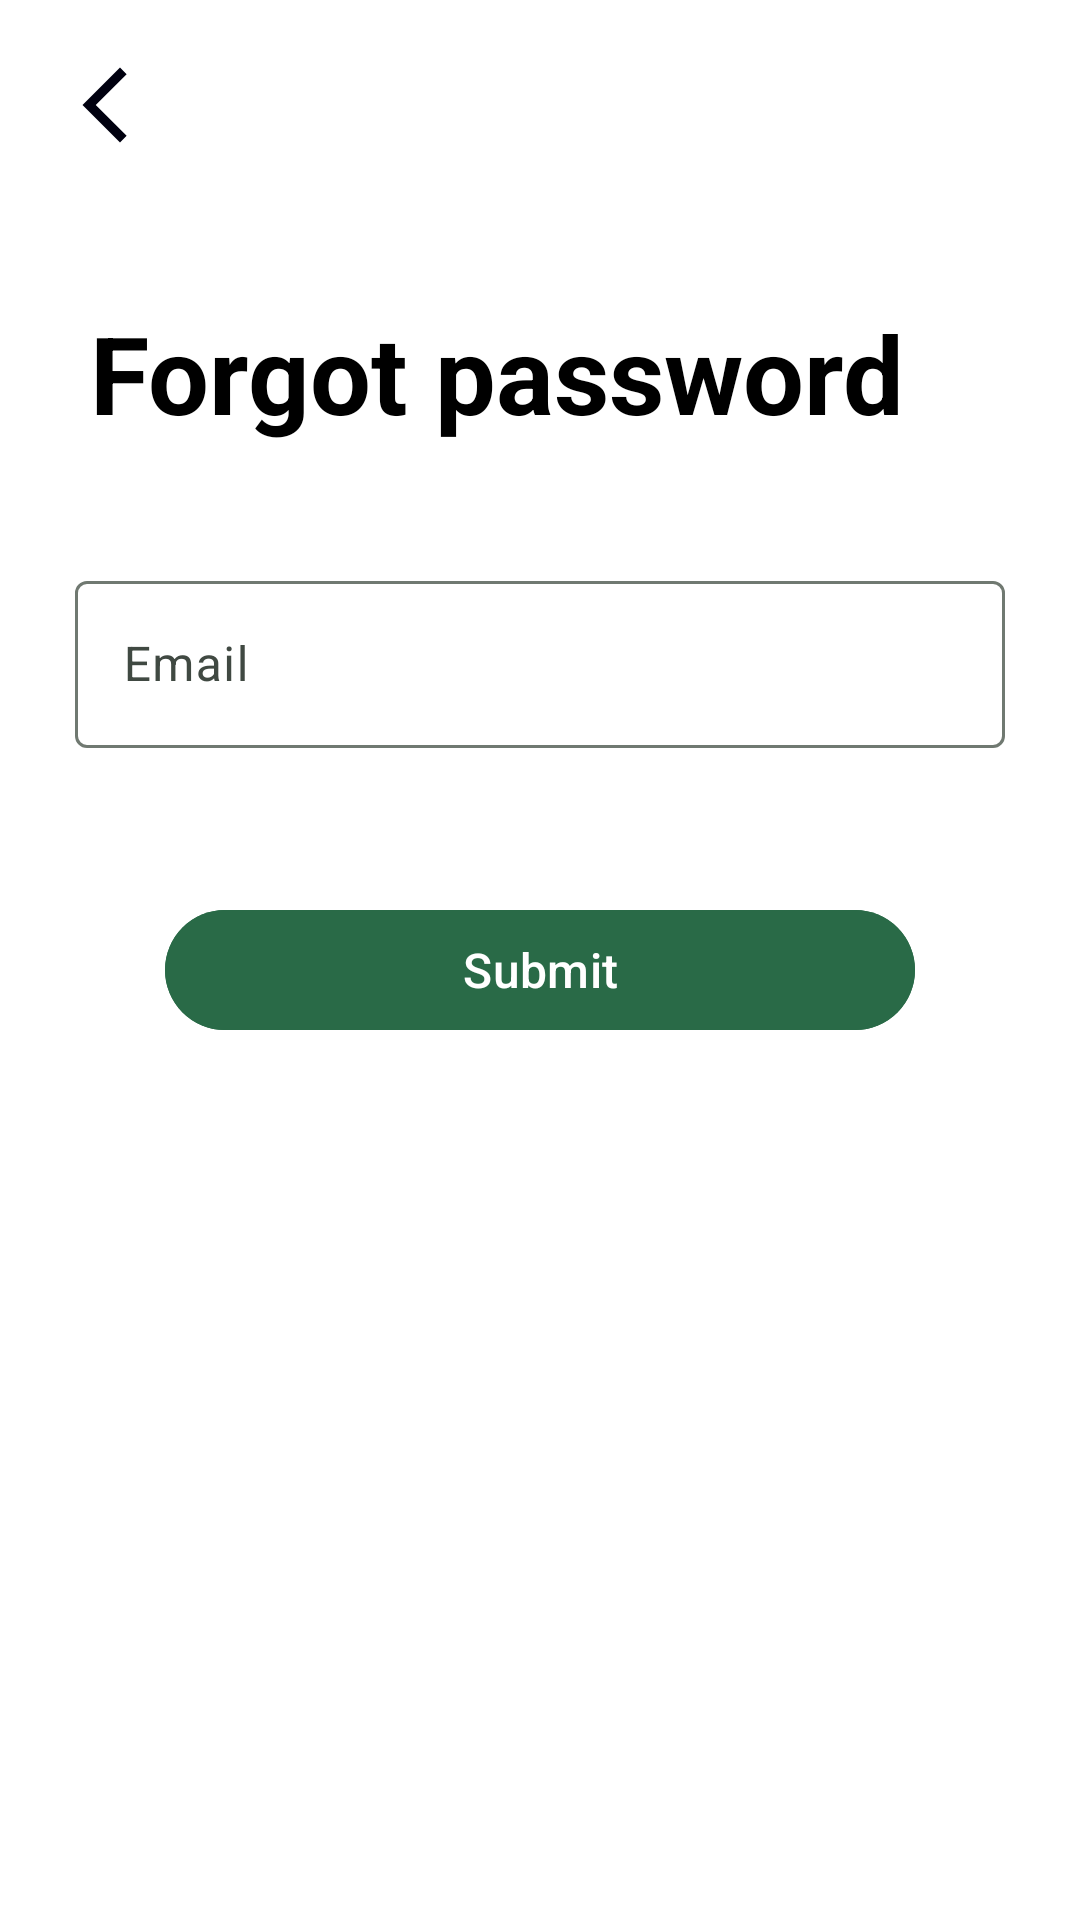

Produce the Android XML layout that renders to this screen, including the resource entries it uses.
<!-- AndroidManifest.xml: application theme Theme.ClassTracking -->
<!-- res/layout/activity_forgot_password.xml -->
<?xml version="1.0" encoding="utf-8"?>
<LinearLayout xmlns:android="http://schemas.android.com/apk/res/android"
    android:orientation="vertical"
    android:layout_width="match_parent"
    android:layout_height="match_parent">

    <ImageView
        android:id="@+id/back_button"
        android:layout_width="30dp"
        android:layout_height="30dp"
        android:layout_margin="20dp"
        android:layout_gravity="left"
        android:src="@drawable/ic_back"/>

    <TextView
        android:layout_width="wrap_content"
        android:layout_height="wrap_content"
        android:text="@string/forgot_password"
        android:textSize="36sp"
        android:textStyle="bold"
        android:textColor="@color/black"
        android:layout_margin="30dp" />

    <com.google.android.material.textfield.TextInputLayout
        android:id="@+id/forgot_password"
        android:layout_width="match_parent"
        android:layout_height="wrap_content"
        android:layout_marginHorizontal="25dp"
        android:layout_marginVertical="10dp"
        android:hint="@string/email">

    <com.google.android.material.textfield.TextInputEditText
        android:layout_width="match_parent"
        android:layout_height="wrap_content"
        android:inputType="text" />

    </com.google.android.material.textfield.TextInputLayout>

    <com.google.android.material.button.MaterialButton
        android:id="@+id/forgot_password_button"
        android:layout_width="250dp"
        android:layout_height="wrap_content"
        android:text="@string/submit"
        android:layout_gravity="center"
        android:layout_margin="40dp"
        android:textColor="@color/white"
        android:backgroundTint="@color/primary"
        android:textSize="16sp" />

</LinearLayout>
<!-- resources referenced by this layout -->
<resources>
  <color name="black">#FF000000</color>
  <color name="primary">#FF296A47</color>
  <color name="white">#FFFFFFFF</color>
  <!-- drawable ic_back (drawable) -->
  <vector xmlns:android="http://schemas.android.com/apk/res/android" android:height="24dp" android:tint="#00000F" android:viewportHeight="24" android:viewportWidth="24" android:width="24dp">
        
      <path android:fillColor="@android:color/white" android:pathData="M17.77,3.77l-1.77,-1.77l-10,10l10,10l1.77,-1.77l-8.23,-8.23z"/>
      
  </vector>
  <string name="email">Email</string>
  <string name="forgot_password">Forgot password</string>
  <string name="submit">Submit</string>
  <style name="Theme.ClassTracking" parent="Base.Theme.ClassTracking" />
  <color name="md_theme_primary">#0E5534</color>
  <color name="md_theme_onPrimary">#FFFFFF</color>
  <color name="md_theme_primaryContainer">#3A7A56</color>
  <color name="md_theme_onPrimaryContainer">#FFFFFF</color>
  <color name="md_theme_secondary">#4B6453</color>
  <color name="md_theme_onSecondary">#FFFFFF</color>
  <color name="md_theme_secondaryContainer">#CFEBD6</color>
  <color name="md_theme_onSecondaryContainer">#364E3E</color>
  <color name="md_theme_tertiary">#33477B</color>
  <color name="md_theme_onTertiary">#FFFFFF</color>
  <color name="md_theme_tertiaryContainer">#586BA2</color>
  <color name="md_theme_onTertiaryContainer">#FFFFFF</color>
  <color name="md_theme_error">#BA1A1A</color>
  <color name="md_theme_onError">#FFFFFF</color>
  <color name="md_theme_errorContainer">#FFDAD6</color>
  <color name="md_theme_onErrorContainer">#410002</color>
  <color name="md_theme_surfaceContainerLowest">#FFFFFF</color>
  <color name="md_theme_onBackground">#191C19</color>
  <color name="md_theme_surface">#F8FAF5</color>
  <color name="md_theme_onSurface">#191C19</color>
  <color name="md_theme_surfaceVariant">#DBE5DB</color>
  <color name="md_theme_onSurfaceVariant">#404942</color>
  <color name="md_theme_outline">#707971</color>
  <color name="md_theme_outlineVariant">#BFC9C0</color>
  <color name="md_theme_inverseSurface">#2E312E</color>
  <color name="md_theme_inverseOnSurface">#EFF2EC</color>
  <color name="md_theme_inversePrimary">#92D5AA</color>
  <color name="md_theme_primaryFixed">#AEF2C5</color>
  <color name="md_theme_onPrimaryFixed">#002110</color>
  <color name="md_theme_primaryFixedDim">#92D5AA</color>
  <color name="md_theme_onPrimaryFixedVariant">#085231</color>
  <color name="md_theme_secondaryFixed">#CEE9D4</color>
  <color name="md_theme_onSecondaryFixed">#082013</color>
  <color name="md_theme_secondaryFixedDim">#B2CDB9</color>
  <color name="md_theme_onSecondaryFixedVariant">#344C3C</color>
  <color name="md_theme_tertiaryFixed">#DBE1FF</color>
  <color name="md_theme_onTertiaryFixed">#001849</color>
  <color name="md_theme_tertiaryFixedDim">#B3C5FF</color>
  <color name="md_theme_onTertiaryFixedVariant">#314579</color>
  <color name="md_theme_surfaceDim">#D8DBD6</color>
  <color name="md_theme_surfaceBright">#F8FAF5</color>
  <color name="md_theme_surfaceContainerLow">#F2F4EF</color>
  <color name="md_theme_surfaceContainer">#ECEFE9</color>
  <color name="md_theme_surfaceContainerHigh">#E6E9E4</color>
  <color name="md_theme_surfaceContainerHighest">#E1E3DE</color>
</resources>
